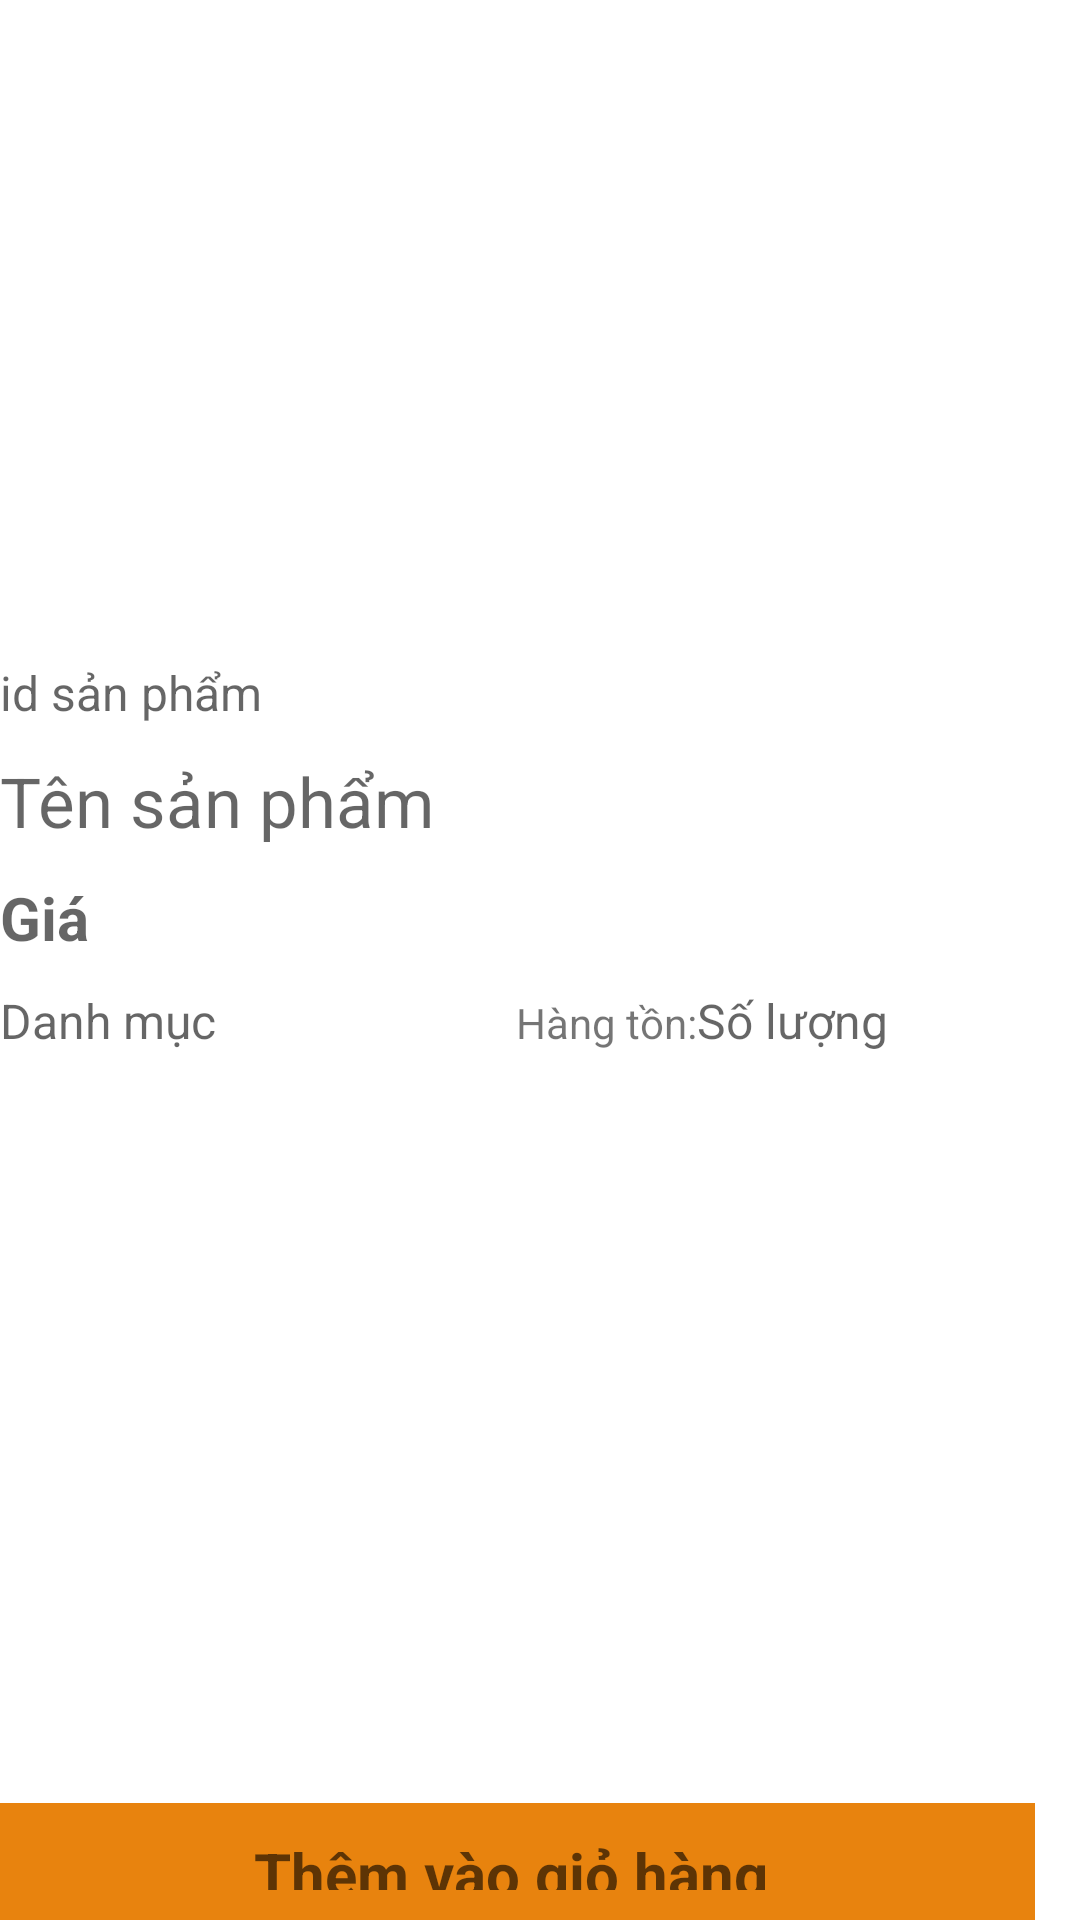

The Android layout XML behind this screen, and the referenced resources:
<!-- AndroidManifest.xml: application theme Theme.Mobile_Activity -->
<!-- res/layout/activity_detail_product.xml -->
<?xml version="1.0" encoding="utf-8"?>
<LinearLayout
    xmlns:android="http://schemas.android.com/apk/res/android"
    xmlns:app="http://schemas.android.com/apk/res-auto"
    xmlns:tools="http://schemas.android.com/tools"
    android:layout_marginStart="@dimen/dp10"
    android:orientation="vertical"
    android:layout_width="match_parent"
    android:layout_height="match_parent"
    tools:context="com.example.detail.DetailProduct">
    <ImageView
        android:id="@+id/imv_view_product"
        android:layout_marginTop="@dimen/dp10"
        android:layout_width="match_parent"
        android:layout_height="@dimen/dp200"/>

    <TextView
        android:textSize="@dimen/sp16"
        android:hint="id sản phẩm"
        android:id="@+id/id_product"
        android:layout_marginTop="@dimen/dp10"
        android:layout_width="match_parent"
        android:layout_height="wrap_content"/>

        <TextView
            android:textColor="@color/black"
            android:textSize="@dimen/sp23"
            android:id="@+id/tv_nameP"
            android:hint="Tên sản phẩm"
            android:layout_marginTop="@dimen/dp10"
            android:layout_width="match_parent"
            android:layout_height="wrap_content"/>
        <TextView
            android:textColor="@color/color_tool_paste"
            android:id="@+id/tv_priceP"
            android:layout_marginTop="@dimen/dp10"
            android:hint="Giá"
            android:textStyle="bold"
            android:textSize="@dimen/sp20"
            android:layout_width="wrap_content"
            android:layout_height="wrap_content"/>
    <LinearLayout
        android:orientation="horizontal"
        android:layout_width="match_parent"
        android:layout_height="wrap_content">
        <TextView
            android:id="@+id/tv_name_Folder"
            android:layout_marginTop="@dimen/dp10"
            android:hint="Danh mục"
            android:textSize="@dimen/sp16"
            android:layout_width="wrap_content"
            android:layout_height="wrap_content"/>
        <LinearLayout
            android:layout_width="wrap_content"
            android:layout_marginStart="@dimen/dp100"
            android:layout_height="wrap_content">
            <TextView
                android:text="Hàng tồn:"
                android:layout_marginTop="@dimen/dp10"
                android:layout_width="wrap_content"
                android:layout_height="wrap_content"/>
            <TextView
                android:textSize="@dimen/sp16"
                android:layout_marginTop="@dimen/dp10"
                android:hint="Số lượng"
                android:id="@+id/tv_numP"
                android:layout_width="wrap_content"
                android:layout_height="wrap_content"/>

        </LinearLayout>


    </LinearLayout>

    <TextView
        android:textSize="@dimen/sp20"
        android:layout_gravity="center"
        android:gravity="center"
        android:layout_marginEnd="@dimen/dp10"
        android:padding="@dimen/dp10"
        android:textColor="@color/black"
        android:background="@color/color_tool_paste"
        android:layout_marginTop="@dimen/dp250"
        android:hint="Thêm vào giỏ hàng"
        android:textStyle="bold"
        android:id="@+id/btn_priceP"
        android:layout_width="match_parent"
        android:layout_height="wrap_content"/>




</LinearLayout>
<!-- resources referenced by this layout -->
<resources>
  <color name="black">#FF000000</color>
  <color name="color_tool_paste">#E8830E</color>
  <dimen name="dp10">10dp</dimen>
  <dimen name="dp100">100dp</dimen>
  <dimen name="dp200">200dp</dimen>
  <dimen name="dp250">250dp</dimen>
  <dimen name="sp16">16sp</dimen>
  <dimen name="sp20">20sp</dimen>
  <dimen name="sp23">23sp</dimen>
  <style name="Theme.Mobile_Activity" parent="Theme.MaterialComponents.DayNight.NoActionBar">
          
          <item name="colorPrimary">@color/color_tool_paste</item>
          <item name="colorPrimaryVariant">@color/color_tool_paste</item>
          <item name="colorOnPrimary">@color/white</item>
          
          <item name="colorSecondary">@color/teal_200</item>
          <item name="colorSecondaryVariant">@color/teal_700</item>
          <item name="colorOnSecondary">@color/black</item>
          
          <item name="android:statusBarColor">?attr/colorPrimaryVariant</item>
          
      </style>
  <color name="white">#FFFFFFFF</color>
  <color name="teal_200">#FF03DAC5</color>
  <color name="teal_700">#FF018786</color>
</resources>
